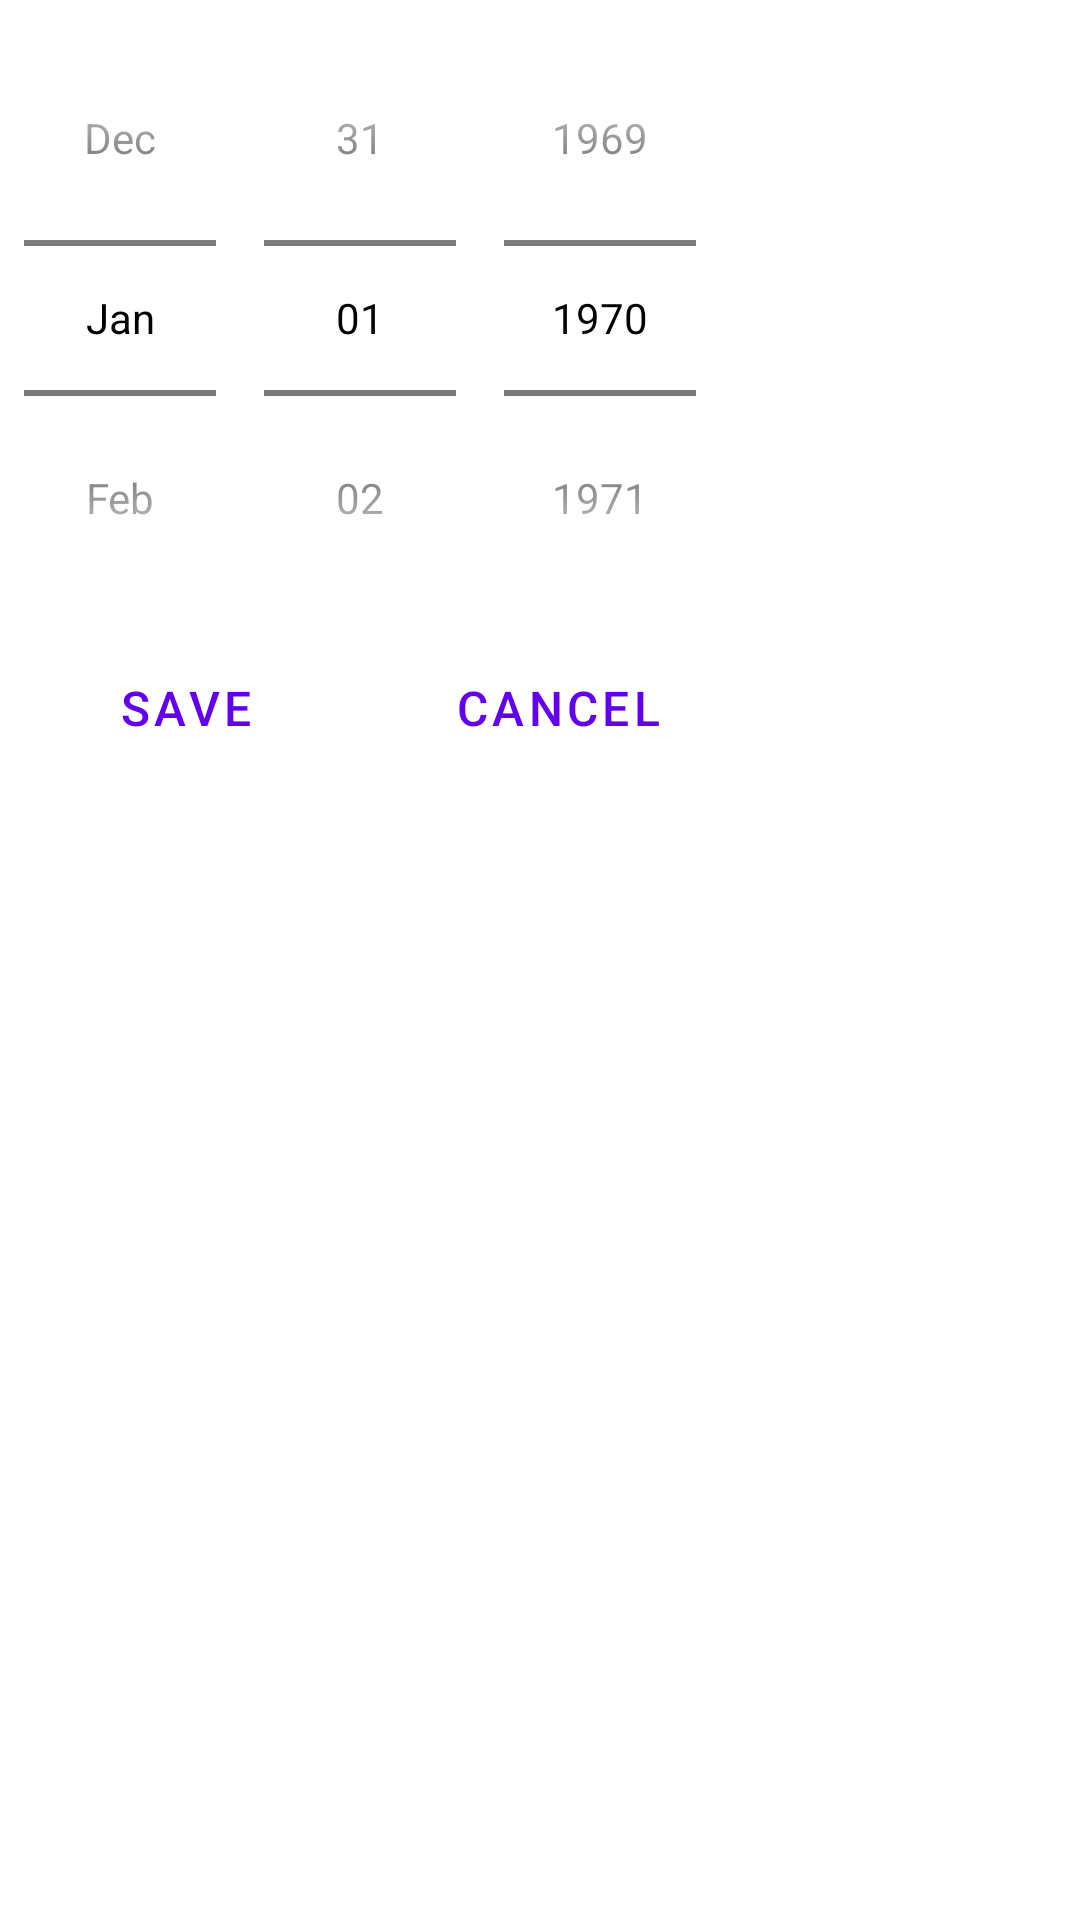

Android layout source for this screen:
<!-- AndroidManifest.xml: application theme Theme.SlimCat -->
<!-- res/layout/calendar_dialog.xml -->
<?xml version="1.0" encoding="utf-8"?>
<RelativeLayout xmlns:android="http://schemas.android.com/apk/res/android"
    xmlns:app="http://schemas.android.com/apk/res-auto"
    xmlns:tools="http://schemas.android.com/tools"
    android:layout_width="wrap_content"
    android:layout_height="wrap_content">

    <LinearLayout
        android:layout_width="wrap_content"
        android:layout_height="wrap_content">

        <TableLayout
            android:layout_width="wrap_content"
            android:layout_height="wrap_content">

            <TableRow>
                <DatePicker
                    android:id="@+id/calendar"
                    android:layout_width="wrap_content"
                    android:layout_height="wrap_content"
                    android:datePickerMode="spinner"
                    android:calendarViewShown="false"
                    android:orientation="horizontal">
                </DatePicker>
            </TableRow>
            <TableRow>
                <LinearLayout>
                    <Button
                        android:id="@+id/btnSave"
                        style="?android:attr/buttonBarButtonStyle"
                        android:layout_width="wrap_content"
                        android:layout_height="wrap_content"
                        android:layout_below="@+id/calendar"
                        android:text="@string/save"
                        android:textSize="@dimen/addcat_button_textsize"
                        android:layout_weight="1"/>

                    <Button
                        android:id="@+id/btnCancel"
                        style="?android:attr/buttonBarButtonStyle"
                        android:layout_width="wrap_content"
                        android:layout_height="wrap_content"
                        android:layout_below="@+id/calendar"
                        android:text="@string/cancel"
                        android:textSize="@dimen/addcat_button_textsize"
                        android:layout_weight="1"/>
                </LinearLayout>
            </TableRow>
        </TableLayout>
    </LinearLayout>
</RelativeLayout>
<!-- resources referenced by this layout -->
<resources>
  <dimen name="addcat_button_textsize">16sp</dimen>
  <string name="cancel">Cancel</string>
  <string name="save">Save</string>
  <style name="Theme.SlimCat" parent="Theme.MaterialComponents.DayNight.DarkActionBar">
          
          <item name="colorPrimary">@color/purple_500</item>
          <item name="colorPrimaryVariant">@color/purple_700</item>
          <item name="colorOnPrimary">@color/white</item>
          
          <item name="colorSecondary">@color/teal_200</item>
          <item name="colorSecondaryVariant">@color/teal_700</item>
          <item name="colorOnSecondary">@color/black</item>
          
          <item name="colorAccent">@color/orange</item>
          
          <item name="android:textColor">@color/black</item>
          <item name="android:editTextColor">@color/black</item>
          
          <item name="android:statusBarColor" tools:targetApi="l">?attr/colorPrimaryVariant</item>
          
      </style>
  <color name="purple_500">#FF6200EE</color>
  <color name="purple_700">#FF3700B3</color>
  <color name="white">#FFFFFFFF</color>
  <color name="teal_200">#FF03DAC5</color>
  <color name="teal_700">#FF018786</color>
  <color name="black">#FF000000</color>
  <color name="orange">#FFFF9800</color>
</resources>
